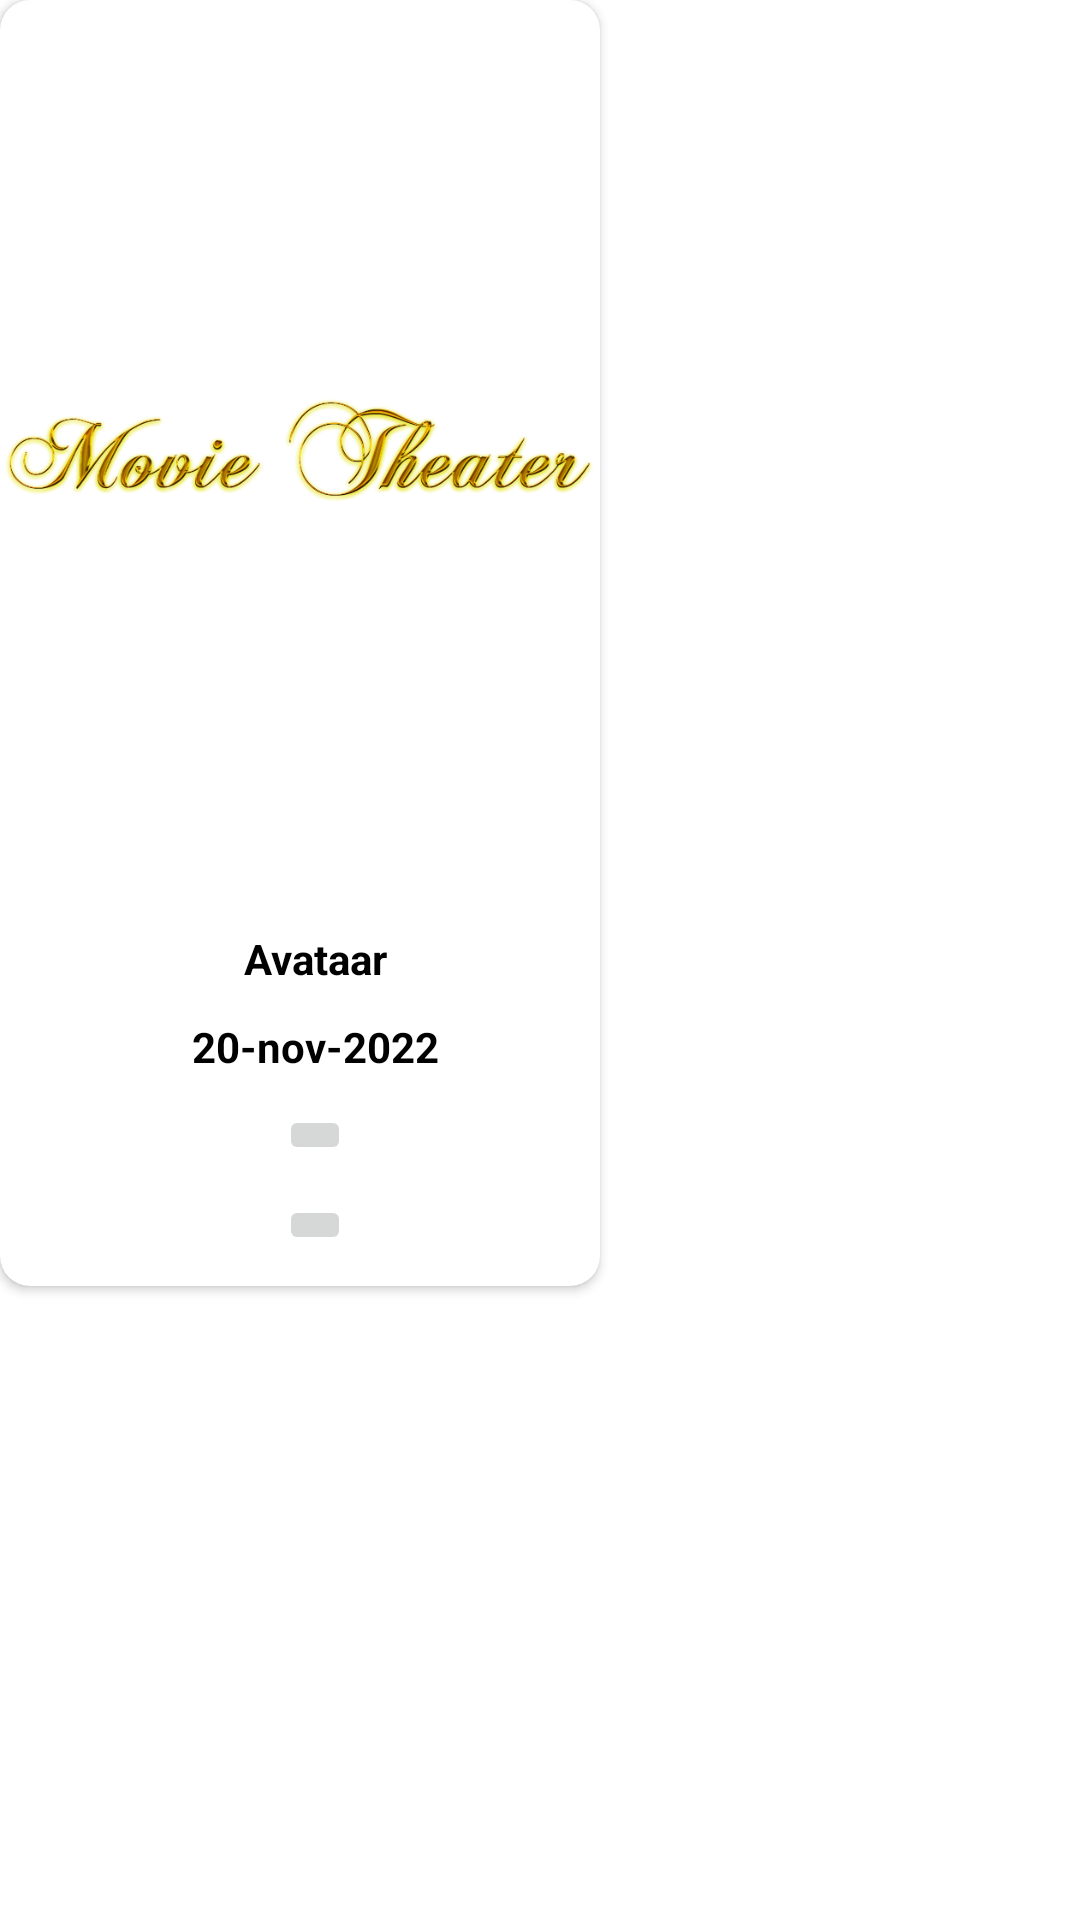

Write the Android layout XML for this screen, with the resource values it uses.
<!-- AndroidManifest.xml: application theme Theme.Task1 -->
<!-- res/layout/movie_cardview.xml -->
<?xml version="1.0" encoding="utf-8"?>
<androidx.constraintlayout.widget.ConstraintLayout xmlns:android="http://schemas.android.com/apk/res/android"
    android:layout_width="wrap_content"
    android:layout_height="wrap_content"
    xmlns:app="http://schemas.android.com/apk/res-auto"
    >

    <androidx.cardview.widget.CardView
        android:layout_width="wrap_content"
        android:layout_height="wrap_content"
        app:cardCornerRadius="10dp"
    >
        <androidx.constraintlayout.widget.ConstraintLayout
            android:layout_width="wrap_content"
            android:layout_height="wrap_content"
            android:orientation="vertical">

            <androidx.constraintlayout.widget.Guideline
                android:id="@+id/h60"
                android:layout_width="wrap_content"
                android:layout_height="wrap_content"
                android:orientation="horizontal"
                app:layout_constraintGuide_percent="0.70" />
            <androidx.constraintlayout.widget.Guideline
                android:id="@+id/v50"
                android:layout_width="wrap_content"
                android:layout_height="wrap_content"
                android:orientation="vertical"
                app:layout_constraintGuide_percent="0.50" />
            <androidx.constraintlayout.widget.Guideline
                android:id="@+id/v5"
                android:layout_width="wrap_content"
                android:layout_height="wrap_content"
                android:orientation="vertical"
                app:layout_constraintGuide_percent="0.05" />
            <androidx.constraintlayout.widget.Guideline
                android:id="@+id/v75"
                android:layout_width="wrap_content"
                android:layout_height="wrap_content"
                android:orientation="horizontal"
                app:layout_constraintGuide_percent="0.90" />

            <ImageView
                android:id="@+id/card_img"
                android:layout_width="200dp"
                android:layout_height="300dp"

                android:src="@drawable/mlogo"

                app:layout_constraintStart_toStartOf="parent"
                app:layout_constraintEnd_toEndOf="parent"
                app:layout_constraintTop_toTopOf="parent"
                app:layout_constraintBottom_toBottomOf="@id/h60"

                />

            <TextView
                android:id="@+id/card_name"
                android:layout_width="match_parent"
                android:layout_height="match_parent"

                android:gravity="start"
                android:autoSizeMaxTextSize="20dp"
                android:autoSizeMinTextSize="10dp"
                android:autoSizeTextType="uniform"


                android:text="Avataar"
                android:textColor="@color/black"
                android:textStyle="bold"

                app:layout_constraintBottom_toTopOf="@id/date"
                app:layout_constraintEnd_toEndOf="parent"
                app:layout_constraintStart_toStartOf="@id/v5"
                app:layout_constraintTop_toBottomOf="@id/card_img"  />

            <TextView
                android:id="@+id/date"
                android:layout_width="match_parent"
                android:layout_height="match_parent"

                android:layout_gravity="start|center_vertical"

                android:autoSizeMaxTextSize="20dp"
                android:autoSizeMinTextSize="10dp"
                android:autoSizeTextType="uniform"

                android:gravity="start|center_vertical"

                android:text="20-nov-2022"
                android:textColor="@color/black"
                android:textStyle="bold"

                app:layout_constraintBottom_toTopOf="@id/fav"
                app:layout_constraintEnd_toEndOf="parent"
                app:layout_constraintStart_toStartOf="@id/v5"
                app:layout_constraintTop_toBottomOf="@id/card_name" />
            <ImageButton
                android:id="@+id/fav"

                android:layout_width="match_parent"
                android:layout_height="match_parent"
                android:src="@drawable/ic_favorite"


                app:layout_constraintStart_toStartOf="@id/v5"
                app:layout_constraintEnd_toEndOf="parent"
                app:layout_constraintTop_toBottomOf="@id/date"
                app:layout_constraintBottom_toTopOf="@id/wish"
                />
            <ImageButton
                android:id="@+id/wish"

                android:layout_width="match_parent"
                android:layout_height="match_parent"
                android:src="@drawable/ic_wlist"


                app:layout_constraintEnd_toEndOf="parent"
                app:layout_constraintTop_toBottomOf="@id/fav"
                app:layout_constraintStart_toStartOf="@id/v5"
                app:layout_constraintBottom_toBottomOf="parent"
                />


        </androidx.constraintlayout.widget.ConstraintLayout>


    </androidx.cardview.widget.CardView>

</androidx.constraintlayout.widget.ConstraintLayout>
<!-- resources referenced by this layout -->
<resources>
  <color name="black">#FF000000</color>
  <!-- drawable mlogo: png bitmap (drawable, 78971 bytes) -->
  <style name="Theme.Task1" parent="Theme.MaterialComponents.DayNight.NoActionBar">
          
          <item name="colorPrimary">@color/prime</item>
          <item name="colorPrimaryVariant">@color/purple_700</item>
          <item name="colorOnPrimary">@color/white</item>
          
          <item name="colorSecondary">@color/teal_200</item>
          <item name="colorSecondaryVariant">@color/teal_700</item>
          <item name="colorOnSecondary">@color/black</item>
          
          <item name="android:statusBarColor" tools:targetApi="l">?attr/colorPrimaryVariant</item>
          
      </style>
  <color name="prime">#246EE9</color>
  <color name="purple_700">#FF3700B3</color>
  <color name="white">#FFFFFFFF</color>
  <color name="teal_200">#FF03DAC5</color>
  <color name="teal_700">#FF018786</color>
</resources>
